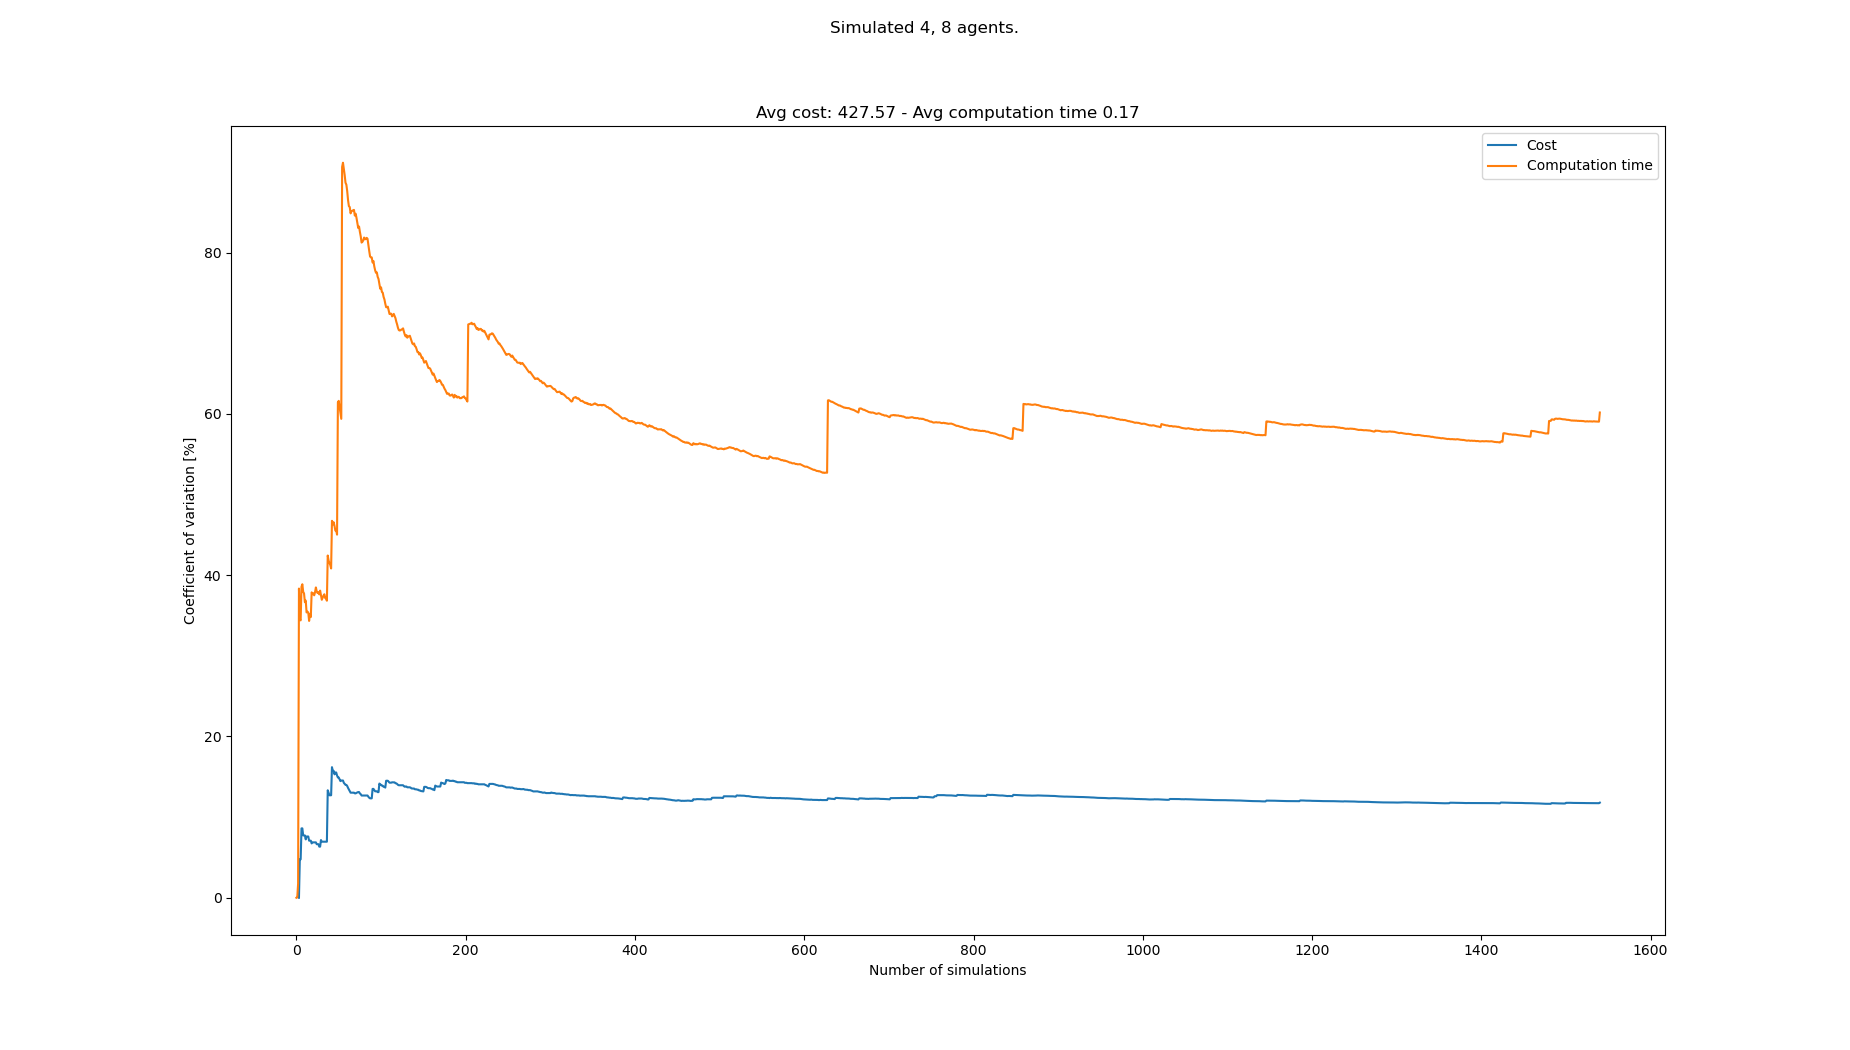

Data behind this chart, as committed beside it:
starts, goals, Cost, Cost_var, Cost_mean, Cost_std, Computation time, Computation time_var, Computation time_mean, Computation time_std
[(5, 0), (2, 0), (1, 0), (4, 0), (1, 21)…, [(0, 21), (2, 21), (5, 21), (6, 21), (8,…, , , , , 0.08708, 0.0, 0.08708, 0.0
[(3, 0), (7, 0), (6, 0), (4, 0), (5, 21)…, [(0, 21), (2, 21), (5, 21), (7, 21), (2,…, , , , , 0.08717, 0.05152, 0.08712, 4.4882999999995565e-05
[(5, 0), (6, 0), (0, 0), (8, 0), (4, 21)…, [(6, 21), (8, 21), (5, 21), (0, 21), (3,…, , , , , 0.0904, 1.754, 0.08822, 0.001547
[(4, 0), (5, 0), (7, 0), (3, 0), (6, 21)…, [(0, 21), (1, 21), (5, 21), (2, 21), (2,…, 396, 0.0, 396.0, 0.0, 0.1885, 38.34, 0.1133, 0.04343
[(2, 0), (7, 0), (8, 0), (4, 0), (0, 21)…, [(6, 21), (1, 21), (7, 21), (5, 21), (1,…, 360, 4.762, 378.0, 18.0, 0.1514, 34.51, 0.1209, 0.04173
[(6, 0), (1, 0), (7, 0), (4, 0), (3, 21)…, [(8, 21), (7, 21), (0, 21), (2, 21), (4,…, , 4.762, 378.0, 18.0, 0.08991, 34.39, 0.1157, 0.0398
[(1, 0), (0, 0), (6, 0), (7, 0), (3, 21)…, [(1, 21), (8, 21), (7, 21), (5, 21), (6,…, 444, 8.602, 400.0, 34.41, 0.212, 38.56, 0.1295, 0.04993
[(3, 0), (0, 0), (1, 0), (6, 0), (6, 21)…, [(3, 21), (0, 21), (1, 21), (5, 21), (4,…, , 8.602, 400.0, 34.41, 0.09056, 38.87, 0.1246, 0.04844
[(2, 0), (3, 0), (5, 0), (1, 0), (2, 21)…, [(3, 21), (2, 21), (4, 21), (8, 21), (6,…, 384, 7.726, 396.0, 30.59, 0.1893, 37.93, 0.1318, 0.04999
[(7, 0), (0, 0), (5, 0), (2, 0), (3, 21)…, [(8, 21), (5, 21), (0, 21), (2, 21), (8,…, , 7.726, 396.0, 30.59, 0.09831, 37.74, 0.1285, 0.04848
[(0, 0), (4, 0), (1, 0), (5, 0), (8, 21)…, [(5, 21), (4, 21), (1, 21), (0, 21), (7,…, , 7.726, 396.0, 30.59, 0.111, 36.64, 0.1269, 0.04649
[(4, 0), (7, 0), (8, 0), (5, 0), (7, 21)…, [(0, 21), (6, 21), (2, 21), (8, 21), (4,…, 420, 7.235, 400.8, 29, 0.2013, 36.85, 0.1331, 0.04904
[(3, 0), (7, 0), (5, 0), (4, 0), (4, 21)…, [(2, 21), (8, 21), (1, 21), (0, 21), (0,…, 444, 7.594, 408.0, 30.98, 0.1681, 35.38, 0.1358, 0.04803
[(6, 0), (4, 0), (5, 0), (2, 0), (7, 21)…, [(3, 21), (0, 21), (1, 21), (6, 21), (3,…, , 7.594, 408.0, 30.98, 0.09905, 35.48, 0.1332, 0.04724
[(5, 0), (6, 0), (0, 0), (7, 0), (6, 21)…, [(6, 21), (2, 21), (7, 21), (3, 21), (3,…, , 7.594, 408.0, 30.98, 0.101, 35.37, 0.131, 0.04634
[(7, 0), (2, 0), (4, 0), (5, 0), (8, 21)…, [(8, 21), (1, 21), (0, 21), (4, 21), (2,…, 420, 7.076, 409.7, 28.99, 0.1684, 34.32, 0.1333, 0.04577
[(3, 0), (6, 0), (1, 0), (7, 0), (6, 21)…, [(8, 21), (5, 21), (3, 21), (2, 21), (0,…, , 7.076, 409.7, 28.99, 0.08427, 35.17, 0.1305, 0.04588
[(5, 0), (1, 0), (0, 0), (3, 0), (1, 21)…, [(2, 21), (6, 21), (4, 21), (8, 21), (3,…, , 7.076, 409.7, 28.99, 0.106, 34.81, 0.1291, 0.04494
[(5, 0), (6, 0), (7, 0), (0, 0), (1, 21)…, [(2, 21), (7, 21), (3, 21), (4, 21), (3,…, 396, 6.739, 408.0, 27.5, 0.249, 37.87, 0.1354, 0.05128
[(2, 0), (6, 0), (8, 0), (4, 0), (6, 21)…, [(8, 21), (0, 21), (3, 21), (2, 21), (5,…, 444, 6.865, 412.0, 28.28, 0.2061, 37.64, 0.1389, 0.0523
[(2, 0), (5, 0), (4, 0), (6, 0), (8, 21)…, [(7, 21), (3, 21), (2, 21), (0, 21), (4,…, , 6.865, 412.0, 28.28, 0.09927, 37.75, 0.1371, 0.05173
[(6, 0), (5, 0), (1, 0), (7, 0), (1, 21)…, [(3, 21), (4, 21), (1, 21), (8, 21), (6,…, , 6.865, 412.0, 28.28, 0.1082, 37.5, 0.1357, 0.0509
[(7, 0), (1, 0), (2, 0), (0, 0), (1, 21)…, [(6, 21), (4, 21), (8, 21), (3, 21), (7,…, , 6.865, 412.0, 28.28, 0.0893, 37.9, 0.1337, 0.05068
[(1, 0), (5, 0), (7, 0), (2, 0), (3, 21)…, [(4, 21), (5, 21), (1, 21), (8, 21), (1,…, , 6.865, 412.0, 28.28, 0.08285, 38.48, 0.1316, 0.05064
[(4, 0), (8, 0), (1, 0), (2, 0), (8, 21)…, [(0, 21), (3, 21), (1, 21), (8, 21), (3,…, 432, 6.641, 414.0, 27.5, 0.1881, 37.98, 0.1339, 0.05083
[(1, 0), (5, 0), (8, 0), (4, 0), (0, 21)…, [(0, 21), (6, 21), (8, 21), (1, 21), (4,…, , 6.641, 414.0, 27.5, 0.105, 37.78, 0.1328, 0.05016
[(2, 0), (0, 0), (5, 0), (6, 0), (5, 21)…, [(2, 21), (3, 21), (6, 21), (5, 21), (7,…, , 6.641, 414.0, 27.5, 0.09429, 37.88, 0.1313, 0.04975
[(4, 0), (3, 0), (8, 0), (0, 0), (6, 21)…, [(6, 21), (1, 21), (2, 21), (5, 21), (4,…, 420, 6.338, 414.5, 26.27, 0.1948, 37.62, 0.1336, 0.05025
[(5, 0), (0, 0), (7, 0), (8, 0), (6, 21)…, [(5, 21), (0, 21), (1, 21), (6, 21), (5,…, , 6.338, 414.5, 26.27, 0.0834, 38.09, 0.1319, 0.05022
[(8, 0), (5, 0), (7, 0), (3, 0), (2, 21)…, [(4, 21), (8, 21), (6, 21), (1, 21), (2,…, 360, 7.153, 410.0, 29.33, 0.1761, 37.51, 0.1333, 0.05001
[(3, 0), (6, 0), (0, 0), (7, 0), (0, 21)…, [(2, 21), (6, 21), (0, 21), (4, 21), (2,…, 396, 6.95, 408.9, 28.42, 0.1759, 36.95, 0.1347, 0.04977
[(6, 0), (7, 0), (4, 0), (1, 0), (3, 21)…, [(7, 21), (4, 21), (8, 21), (1, 21), (8,…, , 6.95, 408.9, 28.42, 0.08962, 37.22, 0.1333, 0.04961
[(7, 0), (5, 0), (6, 0), (4, 0), (3, 21)…, [(2, 21), (3, 21), (7, 21), (5, 21), (4,…, , 6.95, 408.9, 28.42, 0.08903, 37.47, 0.132, 0.04944
[(2, 0), (4, 0), (1, 0), (7, 0), (0, 21)…, [(8, 21), (4, 21), (7, 21), (2, 21), (3,…, , 6.95, 408.9, 28.42, 0.09083, 37.63, 0.1307, 0.0492
[(8, 0), (2, 0), (5, 0), (4, 0), (1, 21)…, [(1, 21), (0, 21), (8, 21), (4, 21), (3,…, , 6.95, 408.9, 28.42, 0.1229, 37.16, 0.1305, 0.04851
[(5, 0), (6, 0), (3, 0), (8, 0), (5, 21)…, [(0, 21), (5, 21), (1, 21), (7, 21), (2,…, , 6.95, 408.9, 28.42, 0.09761, 37.14, 0.1296, 0.04814
[(7, 0), (3, 0), (1, 0), (6, 0), (8, 21)…, [(3, 21), (6, 21), (7, 21), (0, 21), (2,…, , 6.95, 408.9, 28.42, 0.1124, 36.83, 0.1291, 0.04756
[(2, 0), (0, 0), (5, 0), (7, 0), (1, 21)…, [(2, 21), (8, 21), (7, 21), (0, 21), (5,…, 600, 13.33, 422.6, 56.32, 0.332, 42.43, 0.1345, 0.05707
[(6, 0), (3, 0), (1, 0), (5, 0), (4, 21)…, [(1, 21), (7, 21), (4, 21), (0, 21), (8,…, 396, 13.03, 420.8, 54.81, 0.1723, 41.82, 0.1355, 0.05665
[(0, 0), (8, 0), (1, 0), (4, 0), (3, 21)…, [(0, 21), (5, 21), (2, 21), (1, 21), (4,…, 456, 12.71, 423.0, 53.75, 0.2038, 41.51, 0.1372, 0.05694
[(0, 0), (8, 0), (1, 0), (4, 0), (3, 21)…, [(6, 21), (1, 21), (5, 21), (4, 21), (1,…, , 12.71, 423.0, 53.75, 0.1138, 41.26, 0.1366, 0.05636
[(6, 0), (2, 0), (4, 0), (0, 0), (0, 21)…, [(3, 21), (8, 21), (6, 21), (2, 21), (4,…, , 12.71, 423.0, 53.75, 0.1912, 40.83, 0.1379, 0.0563
[(5, 0), (8, 0), (4, 0), (6, 0), (8, 21)…, [(5, 21), (8, 21), (4, 21), (7, 21), (2,…, 624, 16.19, 434.8, 70.4, 0.3874, 46.74, 0.1437, 0.06716
[(4, 0), (6, 0), (0, 0), (3, 0), (0, 21)…, [(8, 21), (3, 21), (0, 21), (6, 21), (2,…, 456, 15.73, 436.0, 68.59, 0.2158, 46.28, 0.1453, 0.06726
[(8, 0), (6, 0), (2, 0), (3, 0), (1, 21)…, [(0, 21), (4, 21), (8, 21), (7, 21), (1,…, , 15.73, 436.0, 68.59, 0.08691, 46.56, 0.144, 0.06706
[(2, 0), (1, 0), (7, 0), (6, 0), (4, 21)…, [(1, 21), (3, 21), (4, 21), (2, 21), (7,…, 444, 15.3, 436.4, 66.78, 0.2147, 46.11, 0.1456, 0.06712
[(2, 0), (0, 0), (7, 0), (1, 0), (0, 21)…, [(1, 21), (0, 21), (6, 21), (4, 21), (8,…, 360, 15.53, 432.6, 67.19, 0.1652, 45.53, 0.146, 0.06646
[(8, 0), (6, 0), (3, 0), (0, 0), (7, 21)…, [(1, 21), (3, 21), (4, 21), (0, 21), (8,…, , 15.53, 432.6, 67.19, 0.1004, 45.57, 0.145, 0.06609
[(4, 0), (3, 0), (1, 0), (7, 0), (0, 21)…, [(4, 21), (6, 21), (5, 21), (2, 21), (1,…, 432, 15.16, 432.6, 65.57, 0.1891, 45.02, 0.1459, 0.06571
[(4, 0), (8, 0), (2, 0), (3, 0), (7, 21)…, [(6, 21), (5, 21), (4, 21), (0, 21), (2,…, 480, 14.91, 434.7, 64.82, 0.6486, 61.43, 0.156, 0.09583
[(5, 0), (0, 0), (3, 0), (2, 0), (1, 21)…, [(8, 21), (6, 21), (1, 21), (7, 21), (4,…, , 14.91, 434.7, 64.82, 0.09071, 61.61, 0.1547, 0.09532
[(4, 0), (2, 0), (8, 0), (5, 0), (6, 21)…, [(4, 21), (8, 21), (0, 21), (1, 21), (6,…, 408, 14.68, 433.6, 63.63, 0.186, 60.84, 0.1553, 0.0945
[(6, 0), (4, 0), (5, 0), (7, 0), (1, 21)…, [(7, 21), (0, 21), (2, 21), (8, 21), (8,…, 480, 14.46, 435.5, 62.97, 0.2084, 60.06, 0.1563, 0.09388
[(7, 0), (8, 0), (5, 0), (4, 0), (0, 21)…, [(7, 21), (5, 21), (8, 21), (6, 21), (7,…, 372, 14.54, 433, 62.94, 0.1766, 59.38, 0.1567, 0.09305
[(0, 0), (4, 0), (6, 0), (8, 0), (1, 21)…, [(5, 21), (3, 21), (0, 21), (7, 21), (6,…, , 14.54, 433, 62.94, 1.115, 90.62, 0.1741, 0.1578
[(3, 0), (0, 0), (8, 0), (6, 0), (4, 21)…, [(8, 21), (2, 21), (7, 21), (5, 21), (8,…, , 14.54, 433, 62.94, 0.06934, 91.14, 0.1722, 0.157
[(4, 0), (8, 0), (7, 0), (0, 0), (7, 21)…, [(7, 21), (5, 21), (0, 21), (3, 21), (6,…, 444, 14.25, 433.4, 61.76, 0.1684, 90.37, 0.1722, 0.1556
[(4, 0), (7, 0), (0, 0), (3, 0), (8, 21)…, [(3, 21), (1, 21), (7, 21), (2, 21), (1,…, 396, 14.12, 432.0, 61.01, 0.1683, 89.62, 0.1721, 0.1542
[(3, 0), (5, 0), (4, 0), (6, 0), (1, 21)…, [(1, 21), (2, 21), (8, 21), (5, 21), (2,…, 396, 14, 430.7, 60.29, 0.1968, 88.66, 0.1725, 0.153
[(7, 0), (0, 0), (3, 0), (2, 0), (7, 21)…, [(8, 21), (5, 21), (2, 21), (1, 21), (2,…, , 14, 430.7, 60.29, 0.1231, 88.42, 0.1717, 0.1518
... 1,458 more rows
